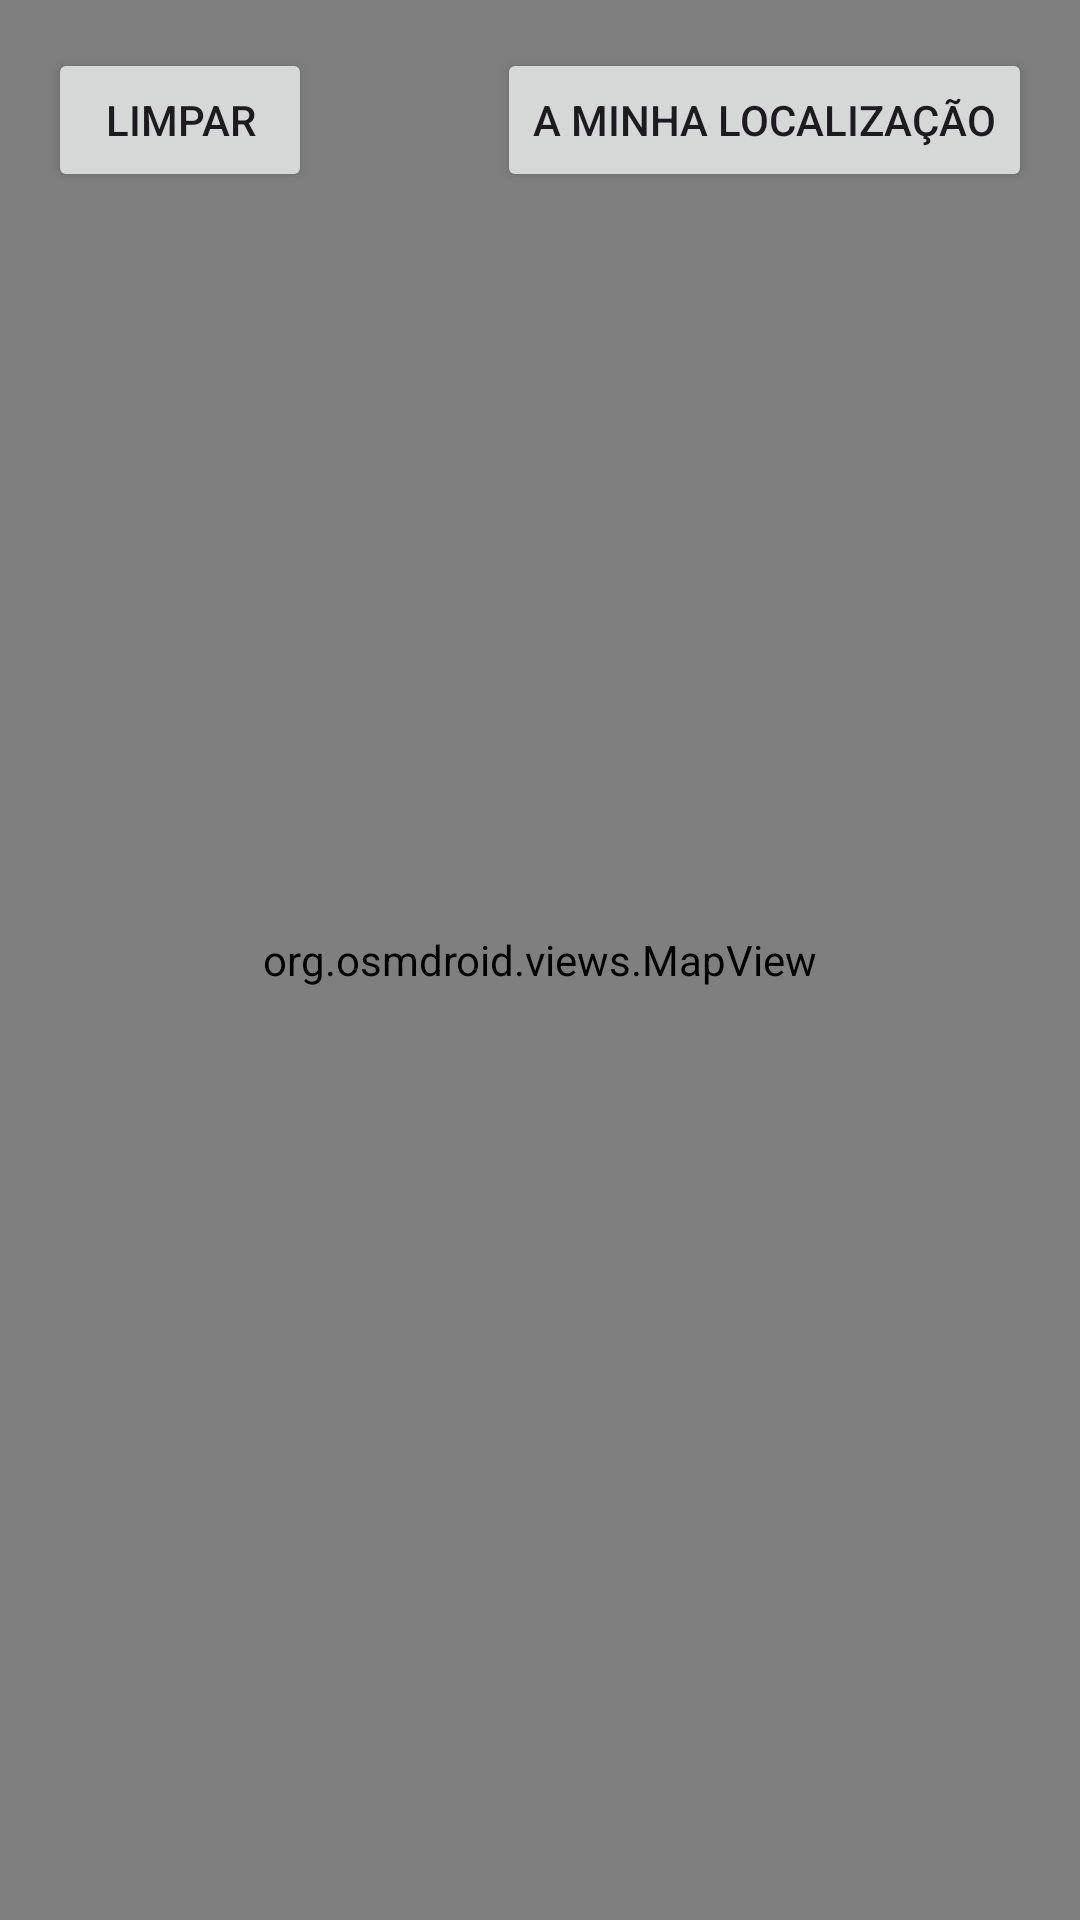

Layout XML and referenced resources for this Android screen:
<!-- AndroidManifest.xml: application theme Theme.ContaComigo -->
<!-- res/layout/activity_map.xml -->
<?xml version="1.0" encoding="utf-8"?>
<androidx.constraintlayout.widget.ConstraintLayout
    xmlns:android="http://schemas.android.com/apk/res/android"
    xmlns:app="http://schemas.android.com/apk/res-auto"
    android:layout_width="match_parent"
    android:layout_height="match_parent">

    <org.osmdroid.views.MapView
        android:id="@+id/mapView"
        android:layout_width="0dp"
        android:layout_height="0dp"
        app:layout_constraintTop_toTopOf="parent"
        app:layout_constraintBottom_toBottomOf="parent"
        app:layout_constraintStart_toStartOf="parent"
        app:layout_constraintEnd_toEndOf="parent" />

    <Button
        android:id="@+id/btnClearOccurrences"
        android:layout_width="wrap_content"
        android:layout_height="wrap_content"
        android:text="@string/map_clear_occurrences"
        app:layout_constraintTop_toTopOf="parent"
        app:layout_constraintStart_toStartOf="parent"
        android:layout_marginTop="16dp"
        android:layout_marginStart="16dp"/>

    <Button
        android:id="@+id/btnMyLocation"
        android:layout_width="wrap_content"
        android:layout_height="wrap_content"
        android:text="@string/map_my_location"
        app:layout_constraintTop_toTopOf="parent"
        app:layout_constraintEnd_toEndOf="parent"
        android:layout_marginTop="16dp"
        android:layout_marginEnd="16dp"/>

</androidx.constraintlayout.widget.ConstraintLayout>
<!-- resources referenced by this layout -->
<resources>
  <string name="map_clear_occurrences">Limpar</string>
  <string name="map_my_location">A minha localização</string>
  <style name="Theme.ContaComigo" parent="Base.Theme.ContaComigo" />
  <style name="Base.Theme.ContaComigo" parent="Theme.Material3.DayNight.NoActionBar">
          
          
      </style>
</resources>
